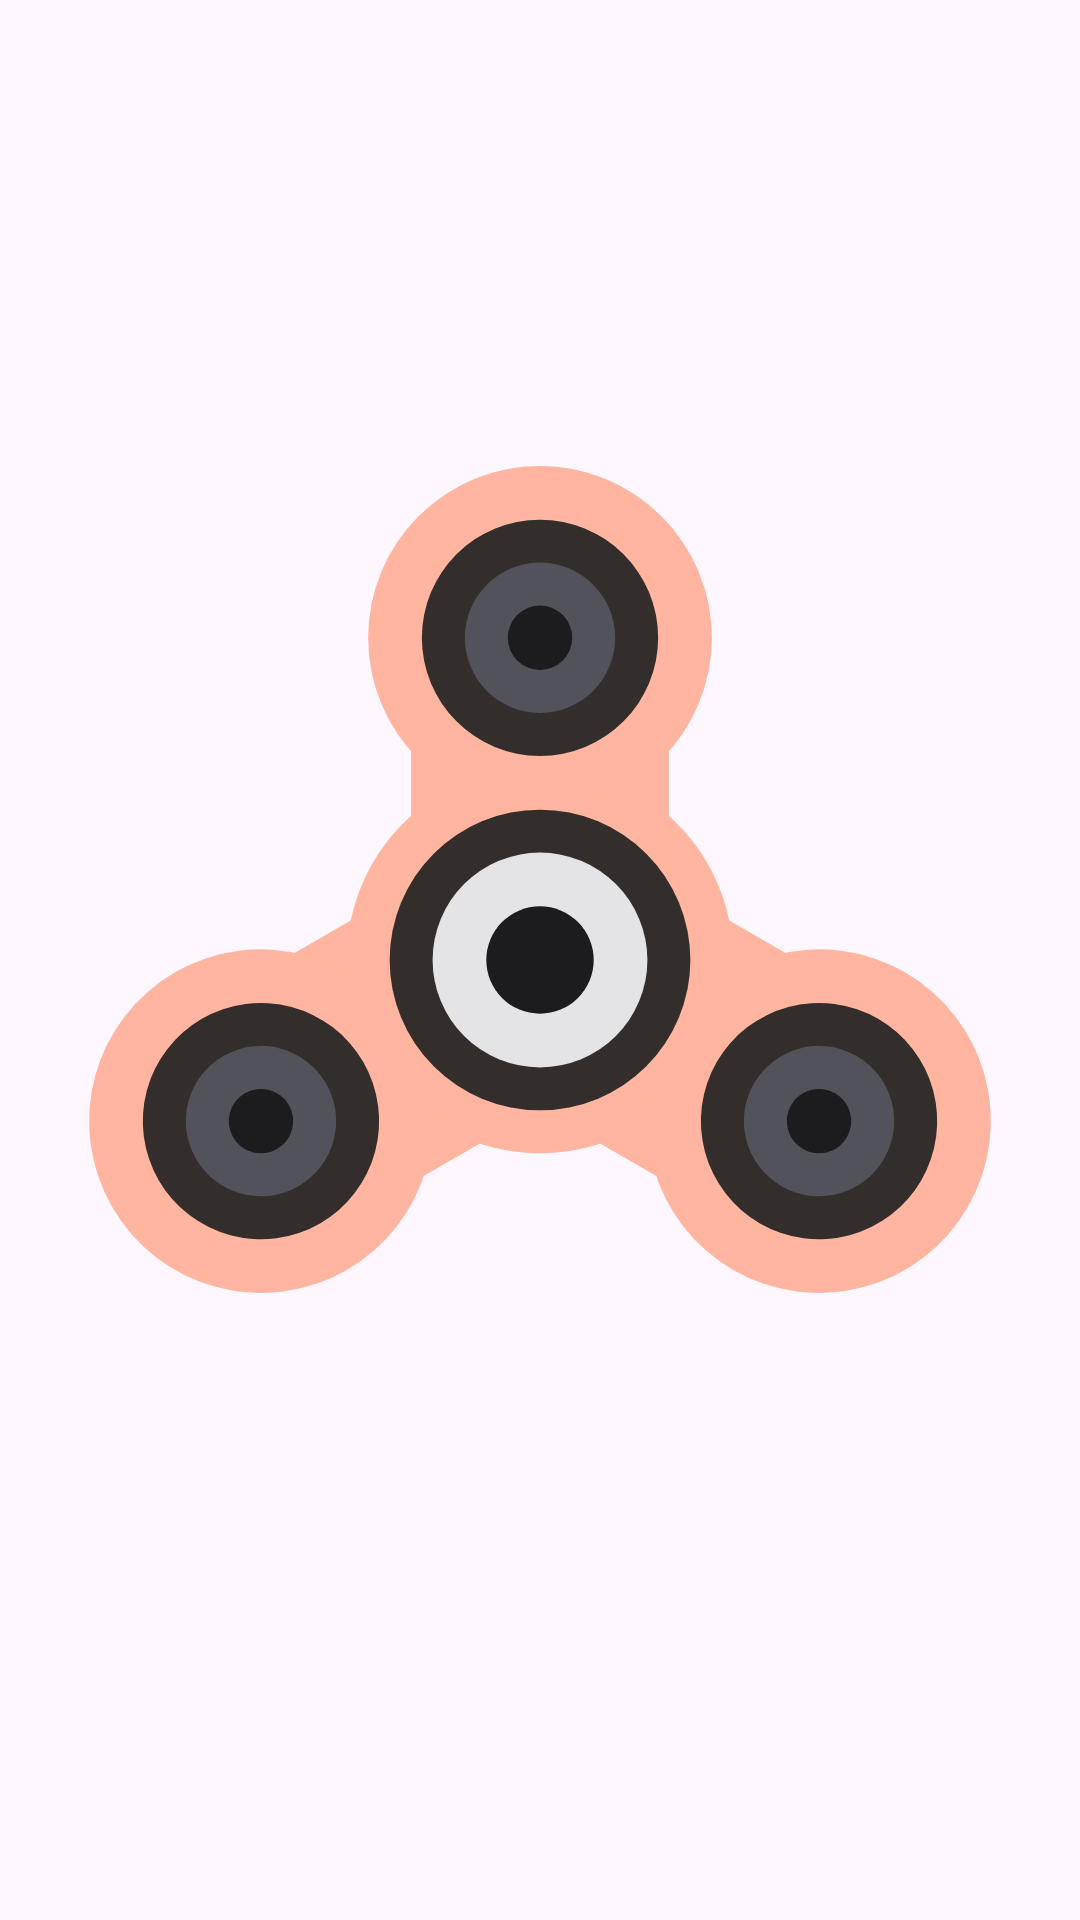

Android layout source for this screen:
<!-- AndroidManifest.xml: application theme Theme.OwnPhotoONWall -->
<!-- res/layout/widget_fidget_spinner.xml -->
<?xml version="1.0" encoding="utf-8"?>
<RelativeLayout xmlns:android="http://schemas.android.com/apk/res/android"
    android:layout_width="match_parent"
    android:layout_height="match_parent"
    android:background="@drawable/modern_button"
    android:backgroundTint="@android:color/transparent"
    android:padding="1dp">

    <ImageView
        android:id="@+id/imgFidgetSpinner"
        android:layout_width="match_parent"
        android:layout_height="match_parent"
        android:layout_centerInParent="true"
        android:src="@drawable/ic_fidget_spinner" />

</RelativeLayout>
<!-- resources referenced by this layout -->
<resources>
  <!-- drawable ic_fidget_spinner: vector/xml drawable (drawable, 3010 chars, omitted) -->
  <!-- drawable modern_button (drawable) -->
  <?xml version="1.0" encoding="utf-8"?>
  
  <shape xmlns:android="http://schemas.android.com/apk/res/android" android:shape="rectangle">
      <corners android:radius="30dp" /> <solid android:color="#2C2C2C" /> <padding android:left="16dp" android:right="16dp" android:top="12dp" android:bottom="12dp" />
  </shape>
  <style name="Theme.OwnPhotoONWall" parent="Base.Theme.OwnPhotoONWall" />
  <style name="Base.Theme.OwnPhotoONWall" parent="Theme.Material3.DayNight.NoActionBar">
          <item name="android:windowActivityTransitions">true</item>
          <item name="android:windowContentTransitions">true</item>
      </style>
</resources>
